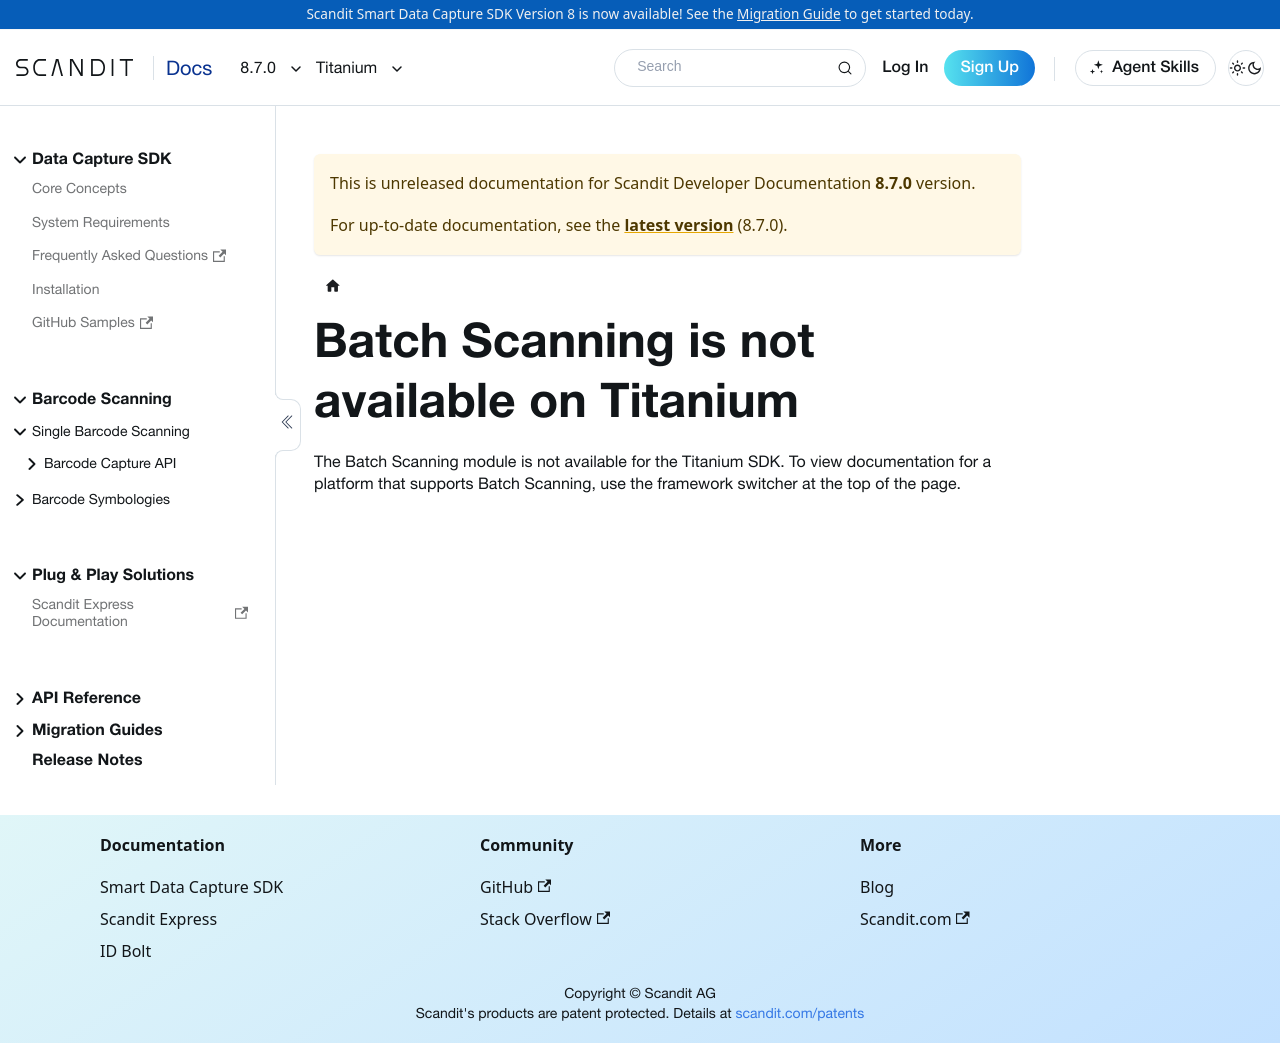

repository: Scandit/data-capture-documentation · page: pr-preview/pr-480/sdks/titanium/batch-scanning/index.html · generator: docusaurus

---
description: "Batch Scanning is not available on the Titanium SDK."
displayed_sidebar: titaniumSidebar
---

# Batch Scanning is not available on Titanium

The Batch Scanning module is not available for the Titanium SDK. To view documentation for a platform that supports Batch Scanning, use the framework switcher at the top of the page.
